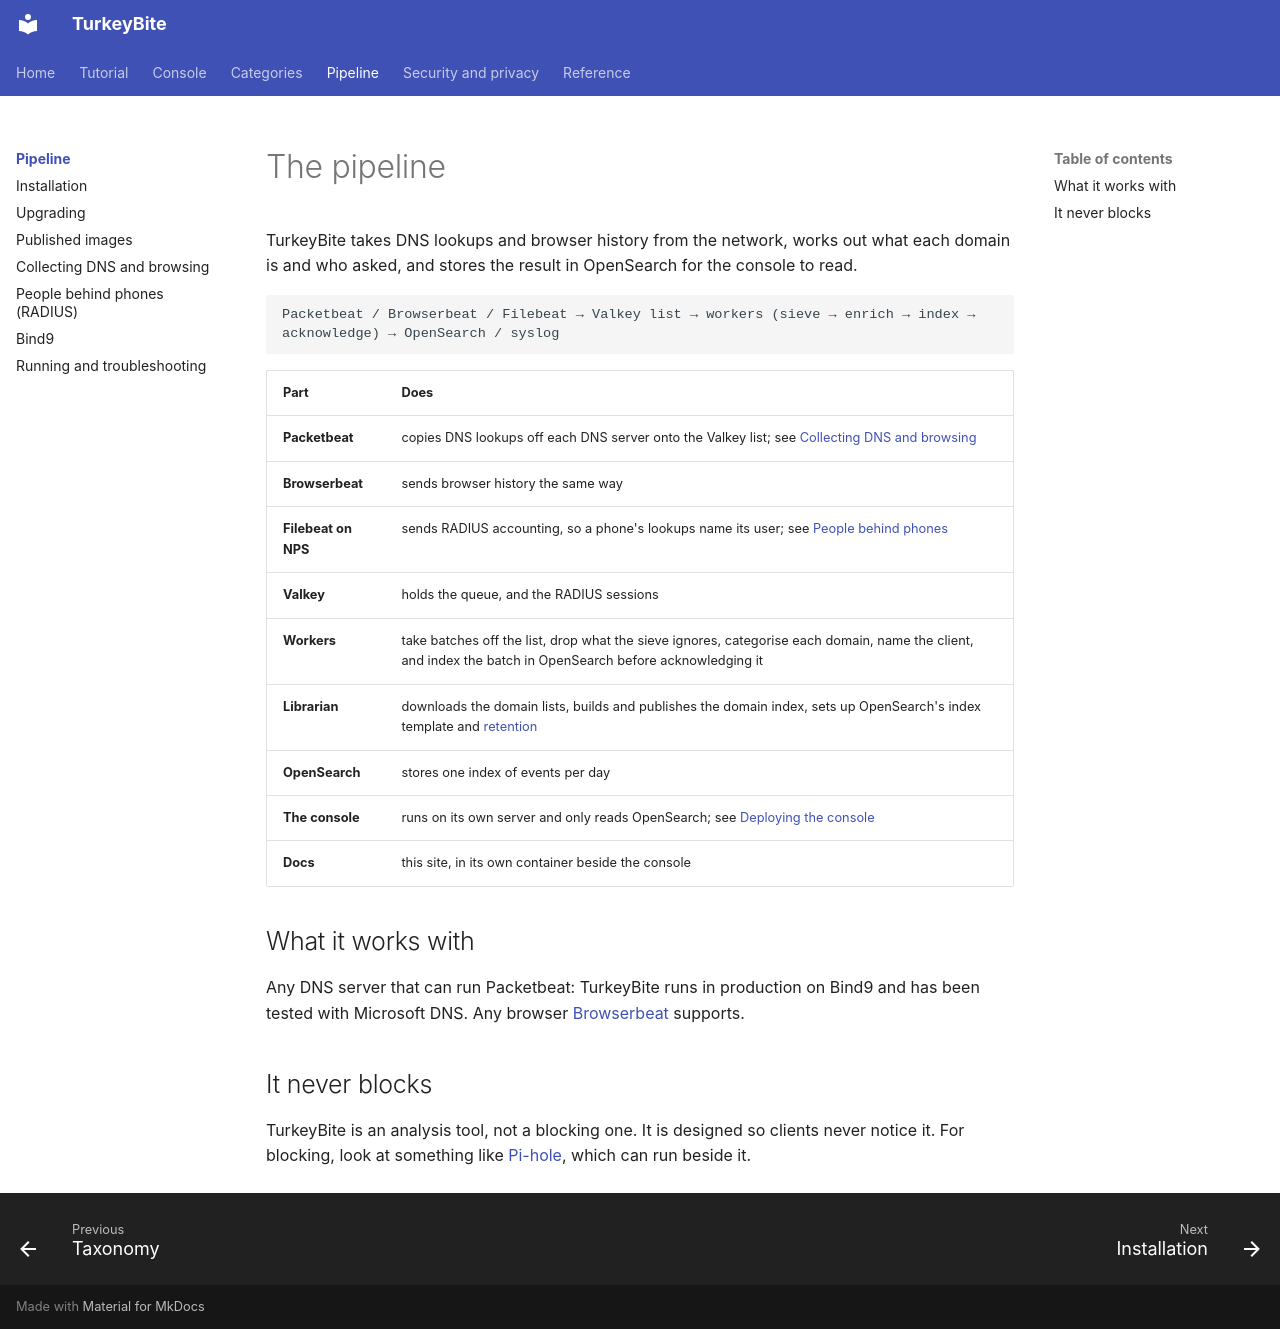

repository: MelonSmasher/TurkeyBite · page: pipeline/index.html · generator: mkdocs

# The pipeline

TurkeyBite takes DNS lookups and browser history from the network, works out what each domain is and who asked, and stores the result in OpenSearch for the console to read.

```text
Packetbeat / Browserbeat / Filebeat → Valkey list → workers (sieve → enrich → index → acknowledge) → OpenSearch / syslog
```

| Part | Does |
|---|---|
| **Packetbeat** | copies DNS lookups off each DNS server onto the Valkey list; see [Collecting DNS and browsing](collection.md) |
| **Browserbeat** | sends browser history the same way |
| **Filebeat on NPS** | sends RADIUS accounting, so a phone's lookups name its user; see [People behind phones](radius.md) |
| **Valkey** | holds the queue, and the RADIUS sessions |
| **Workers** | take batches off the list, drop what the sieve ignores, categorise each domain, name the client, and index the batch in OpenSearch before acknowledging it |
| **Librarian** | downloads the domain lists, builds and publishes the domain index, sets up OpenSearch's index template and [retention](../security/retention.md) |
| **OpenSearch** | stores one index of events per day |
| **The console** | runs on its own server and only reads OpenSearch; see [Deploying the console](../console/deploying.md) |
| **Docs** | this site, in its own container beside the console |

## What it works with

Any DNS server that can run Packetbeat: TurkeyBite runs in production on Bind9 and has been tested with Microsoft DNS. Any browser [Browserbeat](https://github.com/MelonSmasher/browserbeat) supports.

## It never blocks

TurkeyBite is an analysis tool, not a blocking one. It is designed so clients never notice it. For blocking, look at something like [Pi-hole](https://pi-hole.net/), which can run beside it.
